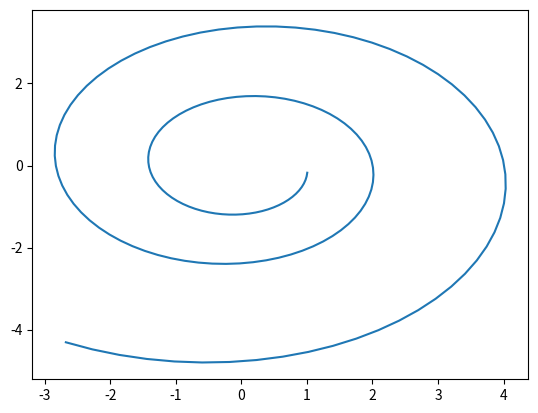

Reproduce this figure in Python.
from numpy import *
from matplotlib.pyplot import *

v = array((1, 0))

M = array([(1.00583, -0.087156), (0.087156, 1.00583)])

x = []
y = []

new_point = v @ M

for i in range(169):
    new_point = new_point @ M
    x.append(new_point[0])
    y.append(new_point[1])

plot(x, y)
show()